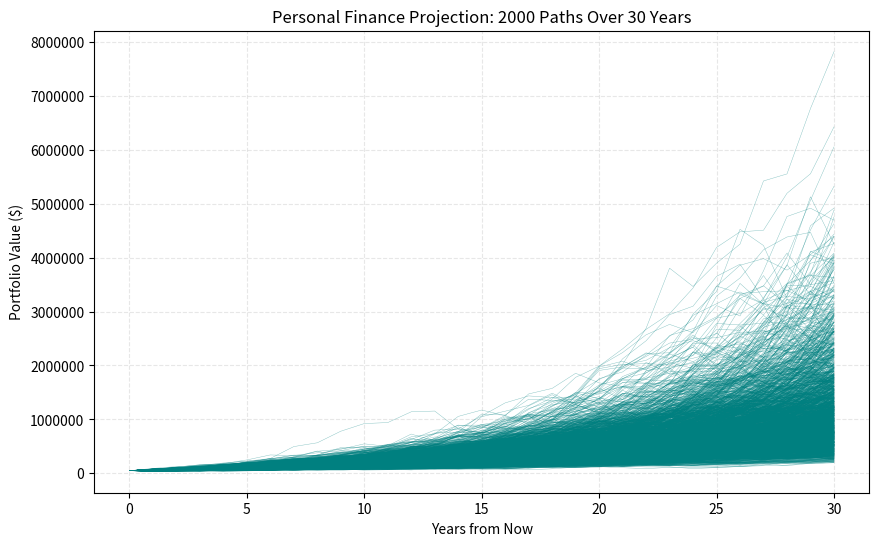

This figure's Python source:
import numpy as np
import matplotlib.pyplot as plt
from pathlib import Path

# 1. Setup Financial Parameters
np.random.seed(101)
current_nest_egg = 50000        # Starting investment balance
years_to_retirement = 30         # Time horizon
simulations = 2000              # Number of "alternate realities" to test

# Annual Cash Flow
annual_contribution = 6000      # How much you save every year

# Market Expectations (e.g., S&P 500 historical averages)
expected_annual_return = 0.08   # 8% average return
market_volatility = 0.15        # 15% standard deviation (swings up and down)

# 2. Initialize Data Structure (Rows = Years, Columns = Simulation Runs)
portfolio_paths = np.zeros((years_to_retirement + 1, simulations))
portfolio_paths[0] = current_nest_egg

# 3. Run the Simulation
for year in range(1, years_to_retirement + 1):
    # Every simulation run gets a different random market return for this year
    random_market_returns = np.random.normal(expected_annual_return, market_volatility, simulations)

    # Calculate next year's balance: (Old Balance * Market Return) + New Contribution
    portfolio_paths[year] = (portfolio_paths[year - 1] * (1 + random_market_returns)) + annual_contribution

    # Debt/Floor protection: You can't have less than $0
    portfolio_paths[year] = np.maximum(portfolio_paths[year], 0)

# 4. Plot the Results
plt.figure(figsize=(10, 6))
plt.plot(portfolio_paths, lw=0.3, alpha=0.5, color='teal')
plt.title(f"Personal Finance Projection: {simulations} Paths Over {years_to_retirement} Years")
plt.xlabel("Years from Now")
plt.ylabel("Portfolio Value ($)")
plt.grid(True, linestyle="--", alpha=0.3)
plt.ticklabel_format(style='plain', axis='y') # Prevents scientific notation

SAVE_DIR: Path = Path.home() / "Pictures"
SAVE_DIR.mkdir(parents=True, exist_ok=True)

plt.savefig(SAVE_DIR / "monte_carlo_finance.png", dpi=300, bbox_inches="tight")
plt.close()

# 5. Extract Insights
ending_balances = portfolio_paths[-1]
success_threshold = 500000     # Let's say your target goal is half a million
successful_runs = np.sum(ending_balances >= success_threshold)
success_rate = (successful_runs / simulations) * 100

print(f"Median Ending Balance: ${np.median(ending_balances):,.2f}")
print(f"Worst-Case Scenario (Bottom 5%): ${np.percentile(ending_balances, 5):,.2f}")
print(f"Best-Case Scenario (Top 5%): ${np.percentile(ending_balances, 95):,.2f}")
print(f"Probability of hitting your ${success_threshold:,} goal: {success_rate:.1f}%")
